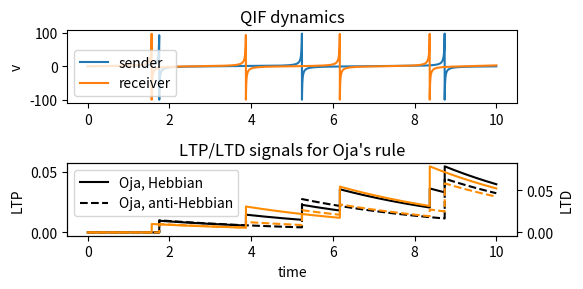

The matplotlib source for this figure:
import numpy as np
import matplotlib.pyplot as plt

def get_xy(fr_source: float, fr_target: float, trace_source: float, trace_target: float, condition: str) -> tuple:
    if condition == "oja_hebbian":
        x = fr_target*trace_source
        y = fr_target*trace_target
    elif condition == "oja_antihebbian":
        x = fr_source*trace_source
        y = fr_source*trace_target
    elif condition == "stdp_hebbian":
        x = fr_target * trace_source
        y = fr_source * trace_target
    elif condition == "stdp_antihebbian":
        x = fr_source * trace_target
        y = fr_target * trace_source
    else:
        raise ValueError(f"Invalid condition: {condition}.")
    return x, y

def qif_rhs(y: np.ndarray, eta: np.ndarray, tau_u: np.ndarray, tau_s: np.ndarray, J: np.ndarray,
            spikes: np.ndarray, N: int):
    v, s, u = y[:N], y[N:2*N], y[2*N:]
    dv = v**2 + eta + J @ s
    ds = (spikes-s) / tau_s
    du = (spikes-u) / tau_u
    return np.concatenate([dv, ds, du], axis=0)

def spiking(y: np.ndarray, spikes: np.ndarray, dt: float, v_cutoff: float):
    idx = np.argwhere((v_cutoff - y[:N]) < 0.0).squeeze()
    spikes[:] = 0.0
    y[idx] = -v_cutoff
    spikes[idx] = 1.0/dt

def solve_ivp(T: float, dt: float, eta: np.ndarray, tau_u: np.ndarray, tau_s: np.ndarray, J: np.ndarray,
              v_cutoff: float, N: int):

    y = np.zeros((3*N,))
    spikes = np.zeros((N,))
    t = 0.0
    time, y_col = [], []
    while t < T:
        y_col.append(y[:])
        time.append(t)
        spiking(y, spikes, dt, v_cutoff)
        dy = qif_rhs(y, eta, tau_u, tau_s, J, spikes, N)
        y = y + dt * dy
        t += dt

    return np.asarray(y_col), np.asarray(time)

# parameter definition
N = 2
T = 10.0
dt = 1e-3
etas = np.asarray([0.8, 1.0])
tau_u = np.asarray([20.0, 20.0])
tau_s = np.asarray([5.0, 5.0])
J = np.zeros((N, N))
J[1, 0] = 5.0
v_cutoff = 100.0

# solve equations
ys, time = solve_ivp(T, dt, etas, tau_u, tau_s, J, v_cutoff, N)

# calculate quantities of interest
s_source, s_target, trace_source, trace_target = ys[:, N], ys[:, N+1], ys[:, 2*N], ys[:, 2*N+1]
x_h_oja, y_h_oja = get_xy(s_source, s_target, trace_source, trace_target, condition="oja_hebbian")
x_ah_oja, y_ah_oja = get_xy(s_source, s_target, trace_source, trace_target, condition="oja_antihebbian")
# x_h_stdp, y_h_stdp = get_xy(s_source, s_target, trace_source, trace_target, condition="stdp_hebbian")
# x_ah_stdp, y_ah_stdp = get_xy(s_source, s_target, trace_source, trace_target, condition="stdp_antihebbian")

# plotting
fig, axes = plt.subplots(nrows=2, figsize=(6, 3))
ax = axes[0]
ax.plot(time, ys[:, 0], label="sender")
ax.plot(time, ys[:, 1], label="receiver")
ax.legend()
ax.set_ylabel("v")
ax.set_title("QIF dynamics")
ax = axes[1]
ax1 = ax.twinx()
ax.plot(time, x_h_oja, label="Oja, Hebbian", color="black")
ax1.plot(time, y_h_oja, label="Oja, hebbian", color="darkorange")
ax.plot(time, x_ah_oja, label="Oja, anti-Hebbian", color="black", linestyle="dashed")
ax1.plot(time, y_ah_oja, label="y (anti-hebbian)", color="darkorange", linestyle="dashed")
ax.legend()
# ax1.legend()
ax.set_ylabel("LTP")
ax1.set_ylabel("LTD")
ax.set_xlabel("time")
ax.set_title("LTP/LTD signals for Oja's rule")
# ax = axes[2]
# ax.plot(time, x_h_stdp, label="x (hebbian)")
# ax.plot(time, y_h_stdp, label="y (hebbian)")
# ax.plot(time, x_ah_stdp, label="x (anti-hebbian)")
# ax.plot(time, y_ah_stdp, label="y (anti-hebbian)")
# ax.legend()
# ax.set_ylabel("LTP/LTD")
# ax.set_title("Plasticity drivers for STDP")
plt.tight_layout()
plt.show()
